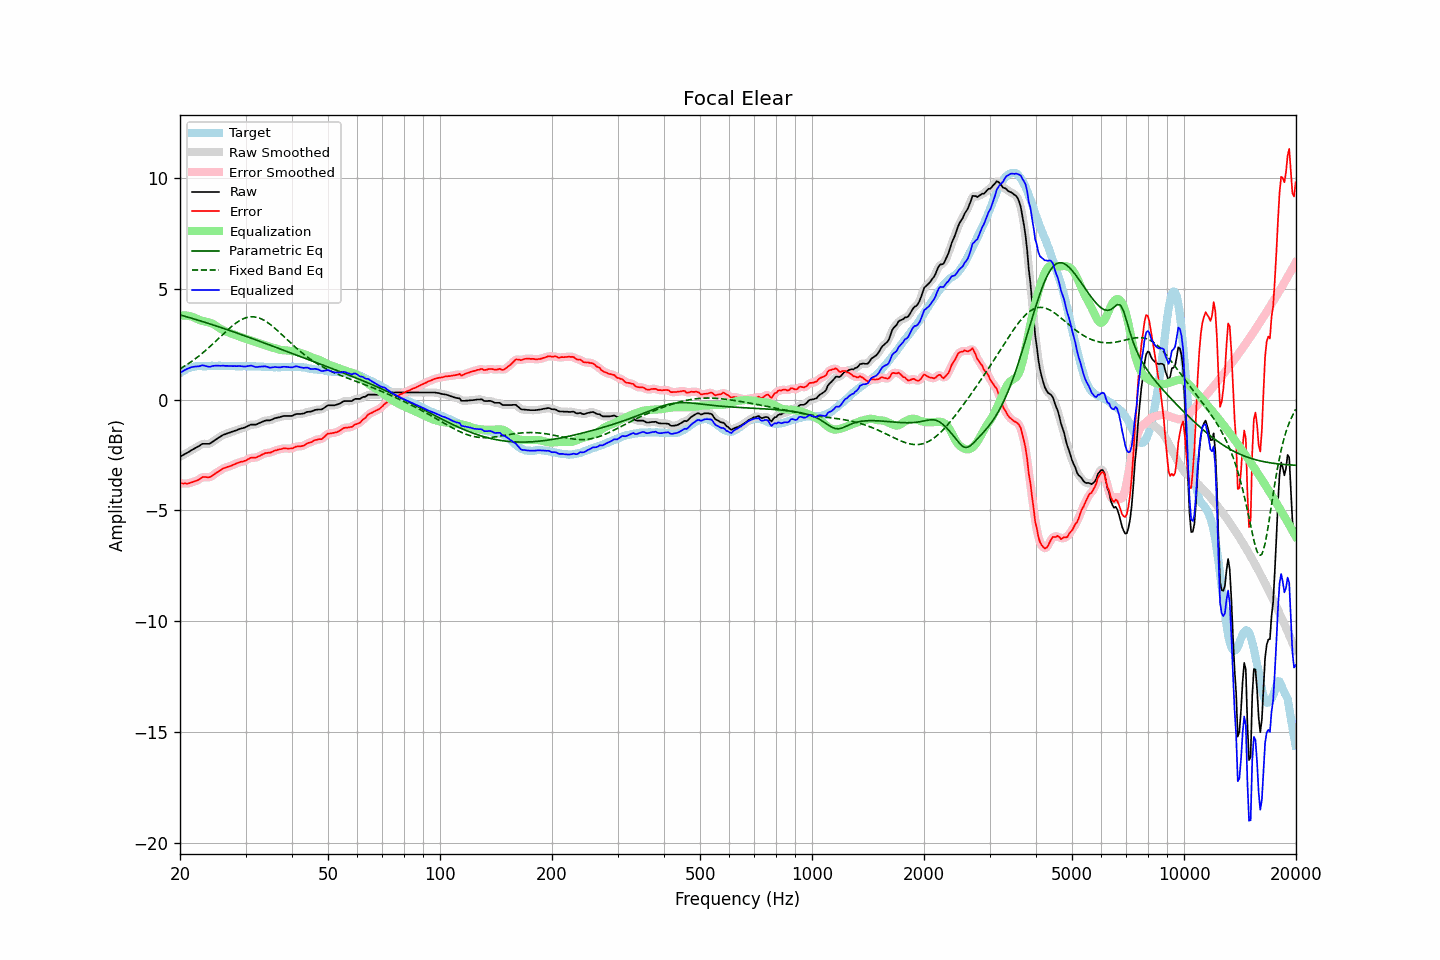

The data file committed next to this chart (first rows):
frequency, raw, error, smoothed, error_smoothed, equalization, parametric_eq, fixed_band_eq, equalized_raw, equalized_smoothed, target
20.00, -2.58, -3.77, -2.58, -3.77, 3.78, 3.82, 1.39, 1.20, 1.20, 1.19
20.20, -2.54, -3.78, -2.54, -3.78, 3.79, 3.80, 1.43, 1.24, 1.24, 1.24
20.40, -2.50, -3.79, -2.50, -3.79, 3.79, 3.78, 1.47, 1.29, 1.29, 1.29
20.61, -2.46, -3.78, -2.46, -3.79, 3.79, 3.76, 1.51, 1.33, 1.33, 1.32
20.81, -2.42, -3.79, -2.42, -3.79, 3.79, 3.73, 1.56, 1.37, 1.36, 1.37
21.02, -2.38, -3.79, -2.38, -3.79, 3.78, 3.71, 1.61, 1.40, 1.40, 1.41
21.23, -2.34, -3.77, -2.34, -3.77, 3.77, 3.69, 1.65, 1.42, 1.43, 1.43
21.44, -2.29, -3.74, -2.29, -3.75, 3.75, 3.67, 1.71, 1.46, 1.45, 1.45
21.66, -2.25, -3.72, -2.25, -3.72, 3.72, 3.65, 1.76, 1.47, 1.47, 1.47
21.87, -2.21, -3.69, -2.21, -3.70, 3.69, 3.63, 1.81, 1.48, 1.48, 1.48
22.09, -2.17, -3.67, -2.17, -3.67, 3.66, 3.61, 1.86, 1.49, 1.49, 1.50
22.31, -2.13, -3.64, -2.13, -3.64, 3.62, 3.58, 1.92, 1.49, 1.49, 1.51
22.54, -2.09, -3.60, -2.08, -3.59, 3.59, 3.56, 1.98, 1.50, 1.51, 1.51
22.76, -2.04, -3.55, -2.04, -3.55, 3.57, 3.54, 2.03, 1.53, 1.52, 1.51
22.99, -2.00, -3.50, -2.01, -3.51, 3.55, 3.52, 2.09, 1.55, 1.53, 1.50
23.22, -2.00, -3.50, -2.00, -3.50, 3.53, 3.49, 2.16, 1.53, 1.53, 1.50
23.45, -2.00, -3.50, -2.00, -3.50, 3.51, 3.47, 2.22, 1.51, 1.51, 1.50
23.69, -2.00, -3.51, -2.00, -3.51, 3.49, 3.45, 2.28, 1.49, 1.49, 1.51
23.92, -2.00, -3.51, -1.99, -3.51, 3.48, 3.43, 2.35, 1.47, 1.48, 1.51
24.16, -1.97, -3.49, -1.97, -3.48, 3.45, 3.40, 2.41, 1.48, 1.49, 1.52
24.40, -1.92, -3.45, -1.92, -3.44, 3.43, 3.38, 2.48, 1.51, 1.50, 1.53
24.65, -1.87, -3.39, -1.87, -3.39, 3.39, 3.36, 2.55, 1.52, 1.52, 1.52
24.89, -1.82, -3.34, -1.82, -3.34, 3.35, 3.33, 2.62, 1.53, 1.53, 1.52
25.14, -1.77, -3.29, -1.77, -3.29, 3.30, 3.31, 2.69, 1.53, 1.53, 1.52
25.39, -1.72, -3.25, -1.72, -3.24, 3.25, 3.28, 2.75, 1.53, 1.52, 1.52
25.65, -1.68, -3.21, -1.68, -3.20, 3.20, 3.26, 2.82, 1.52, 1.52, 1.52
25.91, -1.63, -3.15, -1.63, -3.15, 3.16, 3.23, 2.89, 1.53, 1.52, 1.51
26.16, -1.59, -3.10, -1.60, -3.11, 3.12, 3.21, 2.96, 1.53, 1.52, 1.51
26.43, -1.57, -3.08, -1.57, -3.08, 3.09, 3.19, 3.03, 1.52, 1.52, 1.51
26.69, -1.54, -3.05, -1.54, -3.06, 3.06, 3.16, 3.10, 1.52, 1.52, 1.51
26.96, -1.51, -3.03, -1.52, -3.03, 3.03, 3.14, 3.16, 1.52, 1.51, 1.52
27.23, -1.49, -3.01, -1.49, -3.01, 3.00, 3.11, 3.23, 1.51, 1.51, 1.52
27.50, -1.46, -2.98, -1.46, -2.98, 2.97, 3.09, 3.29, 1.51, 1.51, 1.52
27.77, -1.44, -2.95, -1.44, -2.95, 2.95, 3.06, 3.35, 1.50, 1.51, 1.51
28.05, -1.41, -2.92, -1.41, -2.92, 2.92, 3.03, 3.41, 1.51, 1.51, 1.51
28.33, -1.39, -2.89, -1.39, -2.89, 2.89, 3.01, 3.46, 1.50, 1.51, 1.50
28.62, -1.36, -2.86, -1.36, -2.86, 2.87, 2.98, 3.51, 1.51, 1.51, 1.50
28.90, -1.33, -2.84, -1.34, -2.84, 2.84, 2.96, 3.55, 1.51, 1.51, 1.51
29.19, -1.31, -2.81, -1.31, -2.81, 2.82, 2.93, 3.59, 1.50, 1.50, 1.49
29.48, -1.29, -2.80, -1.29, -2.80, 2.79, 2.91, 3.63, 1.50, 1.49, 1.51
29.78, -1.27, -2.77, -1.27, -2.78, 2.76, 2.88, 3.66, 1.49, 1.49, 1.50
30.08, -1.24, -2.75, -1.24, -2.75, 2.73, 2.85, 3.69, 1.49, 1.49, 1.51
30.38, -1.20, -2.70, -1.20, -2.71, 2.71, 2.83, 3.71, 1.51, 1.51, 1.50
30.68, -1.17, -2.67, -1.17, -2.67, 2.69, 2.80, 3.72, 1.52, 1.52, 1.50
30.99, -1.13, -2.63, -1.14, -2.64, 2.67, 2.77, 3.73, 1.53, 1.52, 1.50
31.30, -1.13, -2.63, -1.13, -2.63, 2.64, 2.75, 3.73, 1.51, 1.51, 1.50
31.61, -1.13, -2.63, -1.13, -2.63, 2.62, 2.72, 3.73, 1.49, 1.49, 1.50
31.93, -1.13, -2.63, -1.13, -2.62, 2.60, 2.70, 3.72, 1.47, 1.47, 1.49
32.24, -1.11, -2.59, -1.11, -2.60, 2.57, 2.67, 3.70, 1.46, 1.47, 1.48
32.57, -1.07, -2.56, -1.08, -2.57, 2.55, 2.64, 3.68, 1.48, 1.47, 1.49
32.89, -1.04, -2.53, -1.04, -2.53, 2.53, 2.61, 3.66, 1.48, 1.48, 1.49
33.22, -1.01, -2.49, -1.01, -2.49, 2.50, 2.59, 3.62, 1.49, 1.49, 1.48
33.55, -0.98, -2.46, -0.98, -2.46, 2.47, 2.56, 3.59, 1.49, 1.49, 1.48
33.89, -0.95, -2.42, -0.96, -2.43, 2.45, 2.53, 3.54, 1.50, 1.49, 1.47
34.23, -0.94, -2.42, -0.95, -2.41, 2.42, 2.51, 3.50, 1.48, 1.47, 1.47
34.57, -0.94, -2.40, -0.94, -2.40, 2.40, 2.48, 3.45, 1.46, 1.46, 1.46
34.92, -0.94, -2.40, -0.93, -2.39, 2.38, 2.45, 3.39, 1.43, 1.44, 1.46
35.27, -0.91, -2.37, -0.91, -2.37, 2.35, 2.43, 3.34, 1.44, 1.44, 1.46
35.62, -0.88, -2.34, -0.88, -2.34, 2.33, 2.40, 3.28, 1.45, 1.45, 1.46
35.97, -0.84, -2.30, -0.85, -2.31, 2.31, 2.37, 3.21, 1.47, 1.46, 1.45
... 635 more rows
